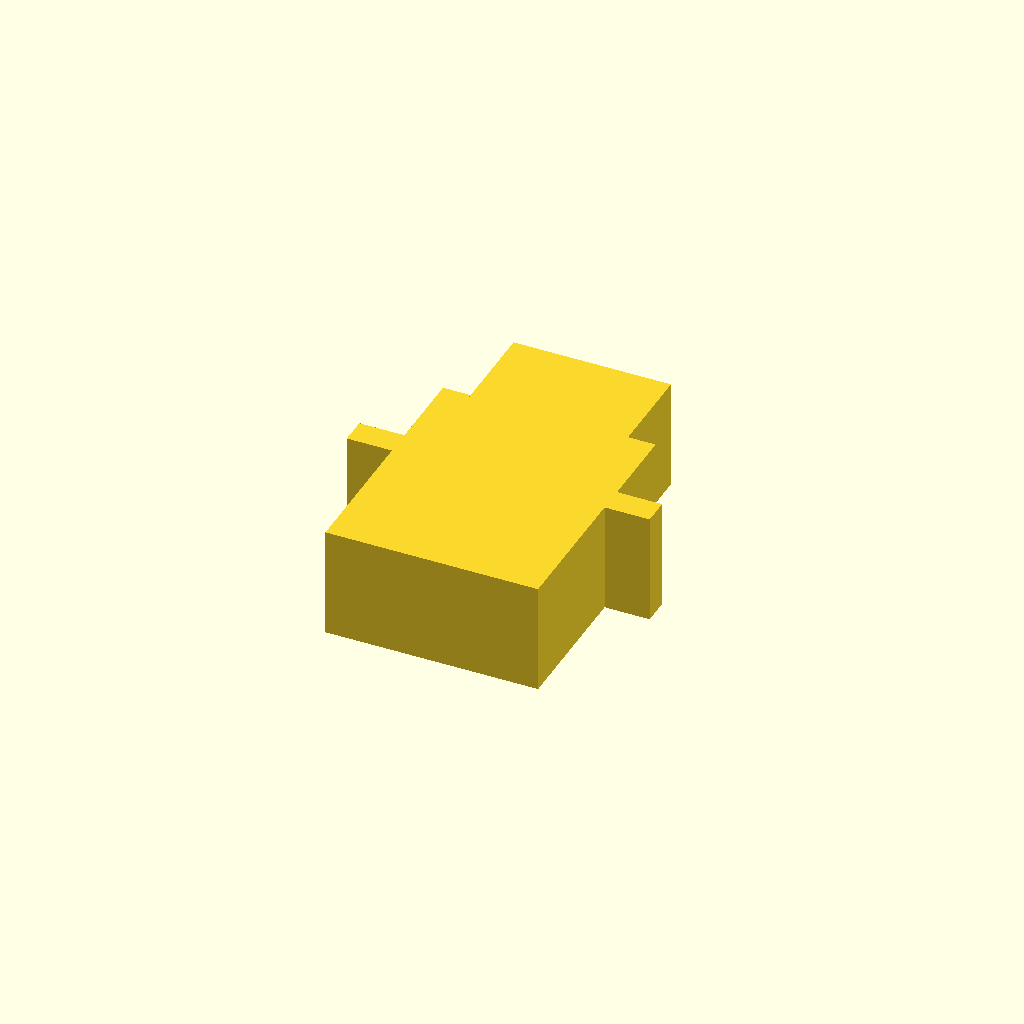
Cell 1: the model at its default parameters.
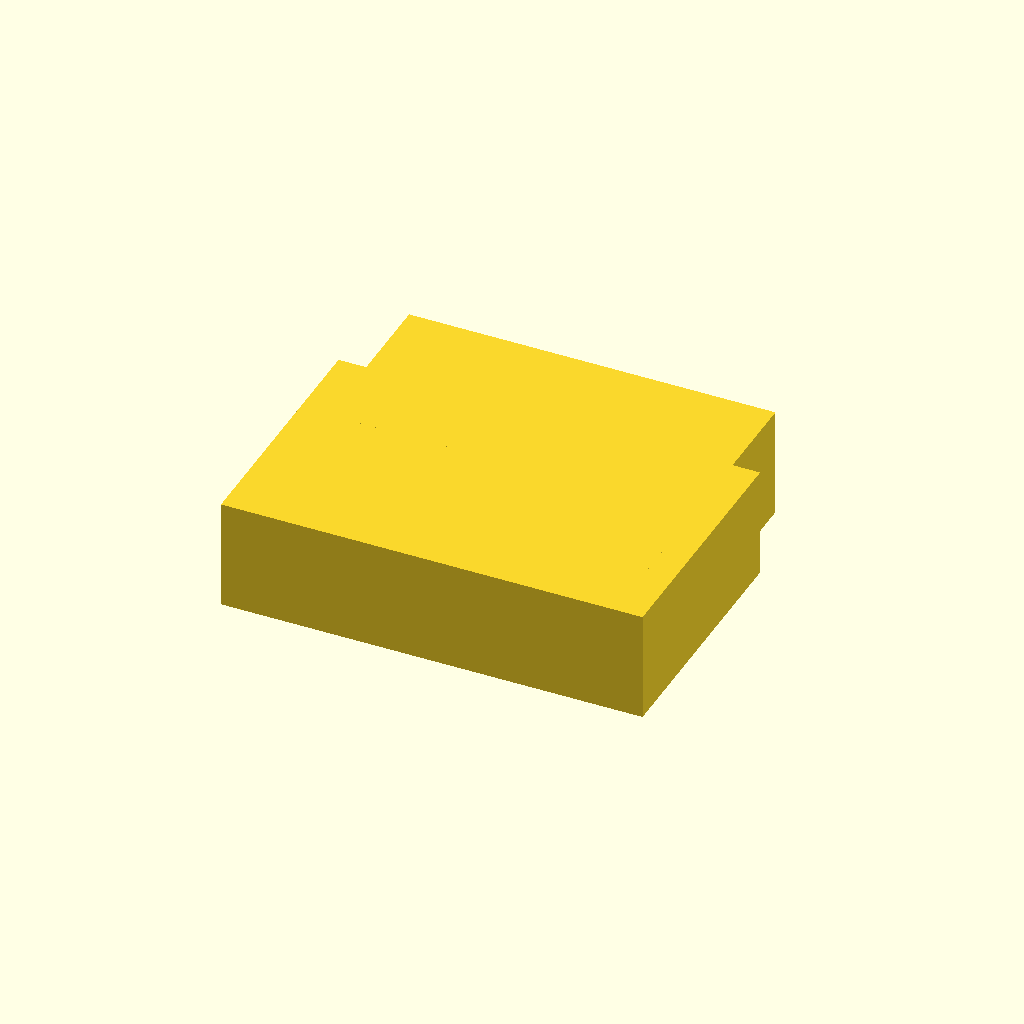
Cell 2: the same model with breedte = 45.4.
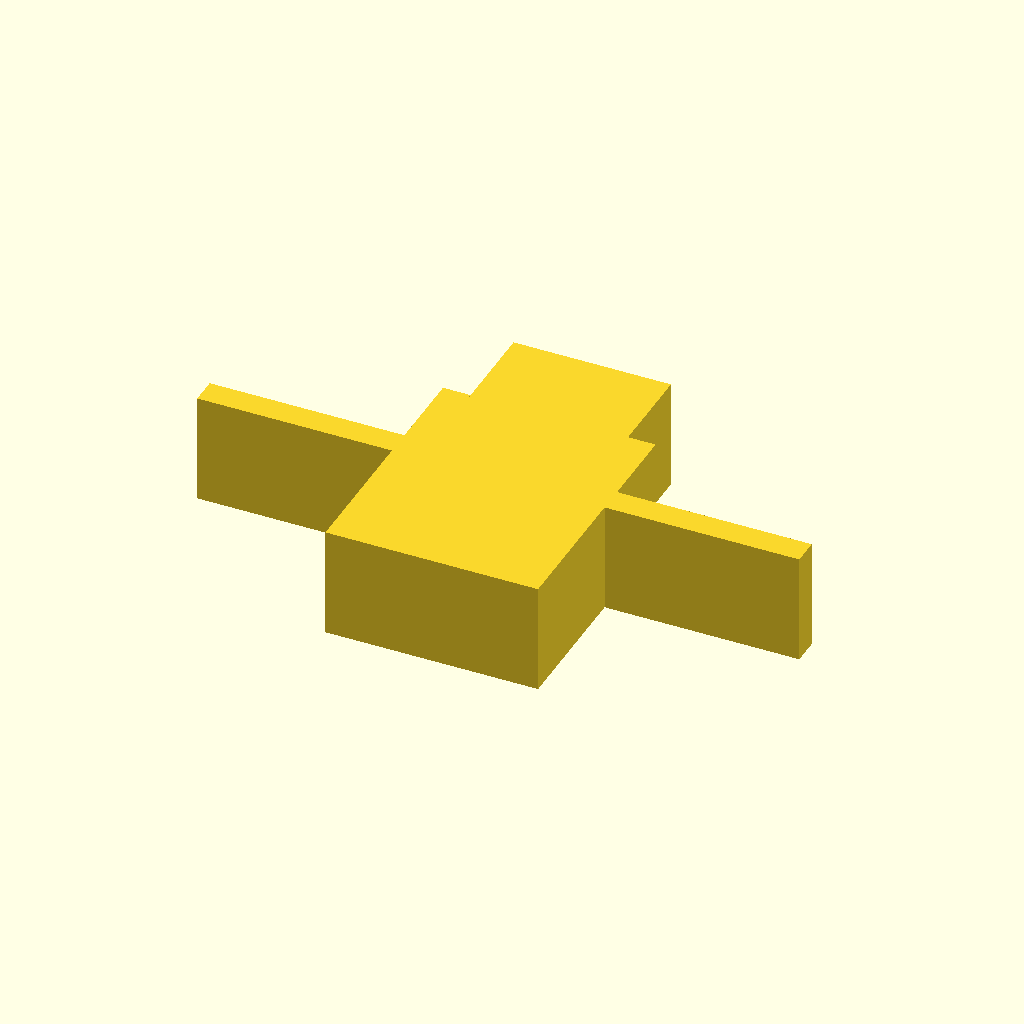
Cell 3 — hele_breedte set to 65, the other parameters unchanged.
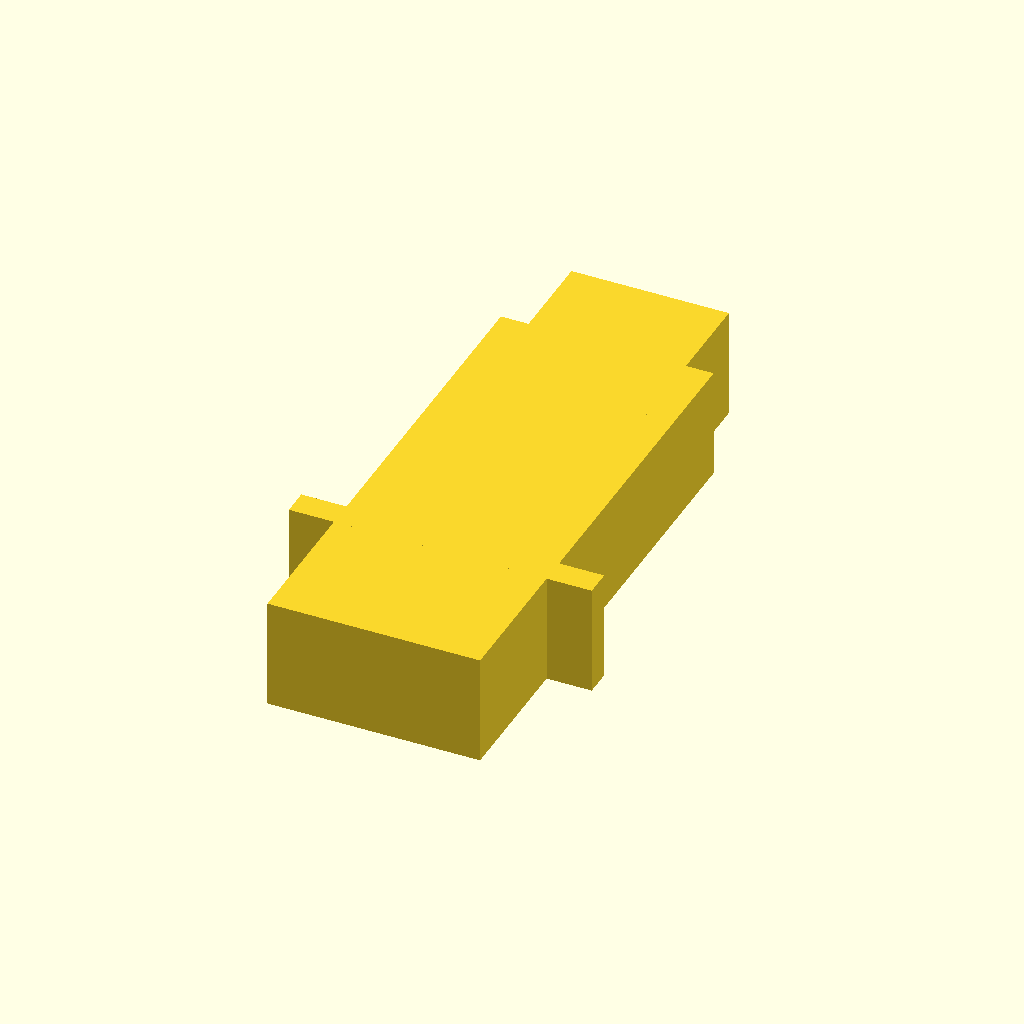
Cell 4: diepte = 54 (everything else at default).
All cells are drawn from one camera (rotation 55°, 0°, 25°, orthographic, colour scheme Cornfield), so only the parameter changes between them.
Source of the model, 3dmodellen/v2/oppakkerv5/servo-mal.scad:
breedte = 22.7;
hele_breedte = 32.5;
diepte = 27;
dikte_rand = 2.5;
marge = 0.2;

difference(){
	union(){
        
        translate([-(hele_breedte+marge*2)/2,-(diepte+marge*2)/2,0]){

            translate([(hele_breedte-breedte)/2+3,0,0]){
                cube([breedte+marge*2-6,diepte+marge*2+10,12], center=false);
            }         

            translate([(hele_breedte-breedte)/2,0,0]){
                cube([breedte+marge*2,diepte+marge*2+0,12], center=false);
            }         
            translate([0,15.5,0]){
                cube([hele_breedte+marge*2,dikte_rand+marge*2,12], center=false);
            }         
        }


	}
	union() {

	}
}
Customizer parameters (derived from the source; name, type, default, range or options):
breedte: number, default 22.7
hele_breedte: number, default 32.5
diepte: number, default 27
dikte_rand: number, default 2.5
marge: number, default 0.2
